Image classification data set "food11_augmented" (NorwegianIcecube/DNN_AE_GAN on GitHub). Class labels (11): bread, dairy product, dessert, egg, fried food, meat, noodles pasta, rice, seafood, soup, vegetable fruit.

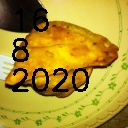
Label: fried food

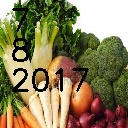
Label: vegetable fruit

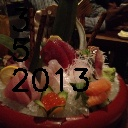
Label: seafood

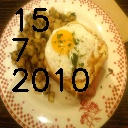
Label: egg

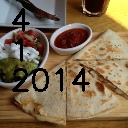
Label: bread

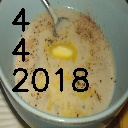
Label: soup
